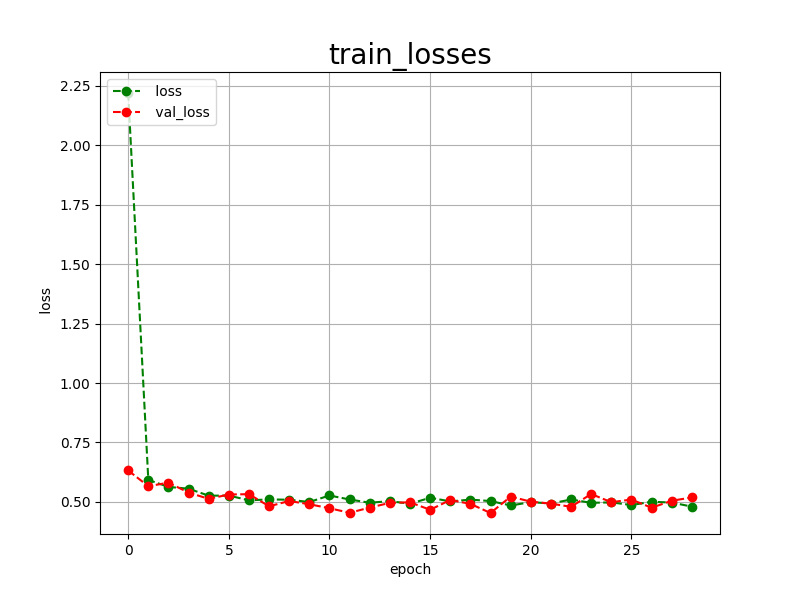

The file beside this chart, header and first rows:
epoch, loss, val_loss
0, 2.22, 0.6322
1, 0.5925, 0.5660
2, 0.5631, 0.5808
3, 0.5555, 0.5392
4, 0.5261, 0.5128
5, 0.5267, 0.5311
6, 0.5066, 0.5325
7, 0.5105, 0.4815
8, 0.5091, 0.5038
9, 0.4995, 0.4901
10, 0.5270, 0.4733
11, 0.5101, 0.4542
12, 0.4965, 0.4761
13, 0.5033, 0.4959
14, 0.4921, 0.4983
15, 0.5174, 0.4669
16, 0.5021, 0.5080
17, 0.5096, 0.4917
18, 0.5036, 0.4533
19, 0.4849, 0.5223
20, 0.4990, 0.5011
21, 0.4932, 0.4927
22, 0.5101, 0.4794
23, 0.4961, 0.5332
24, 0.4980, 0.4987
25, 0.4868, 0.5099
26, 0.5006, 0.4755
27, 0.4973, 0.5048
28, 0.4801, 0.5187
